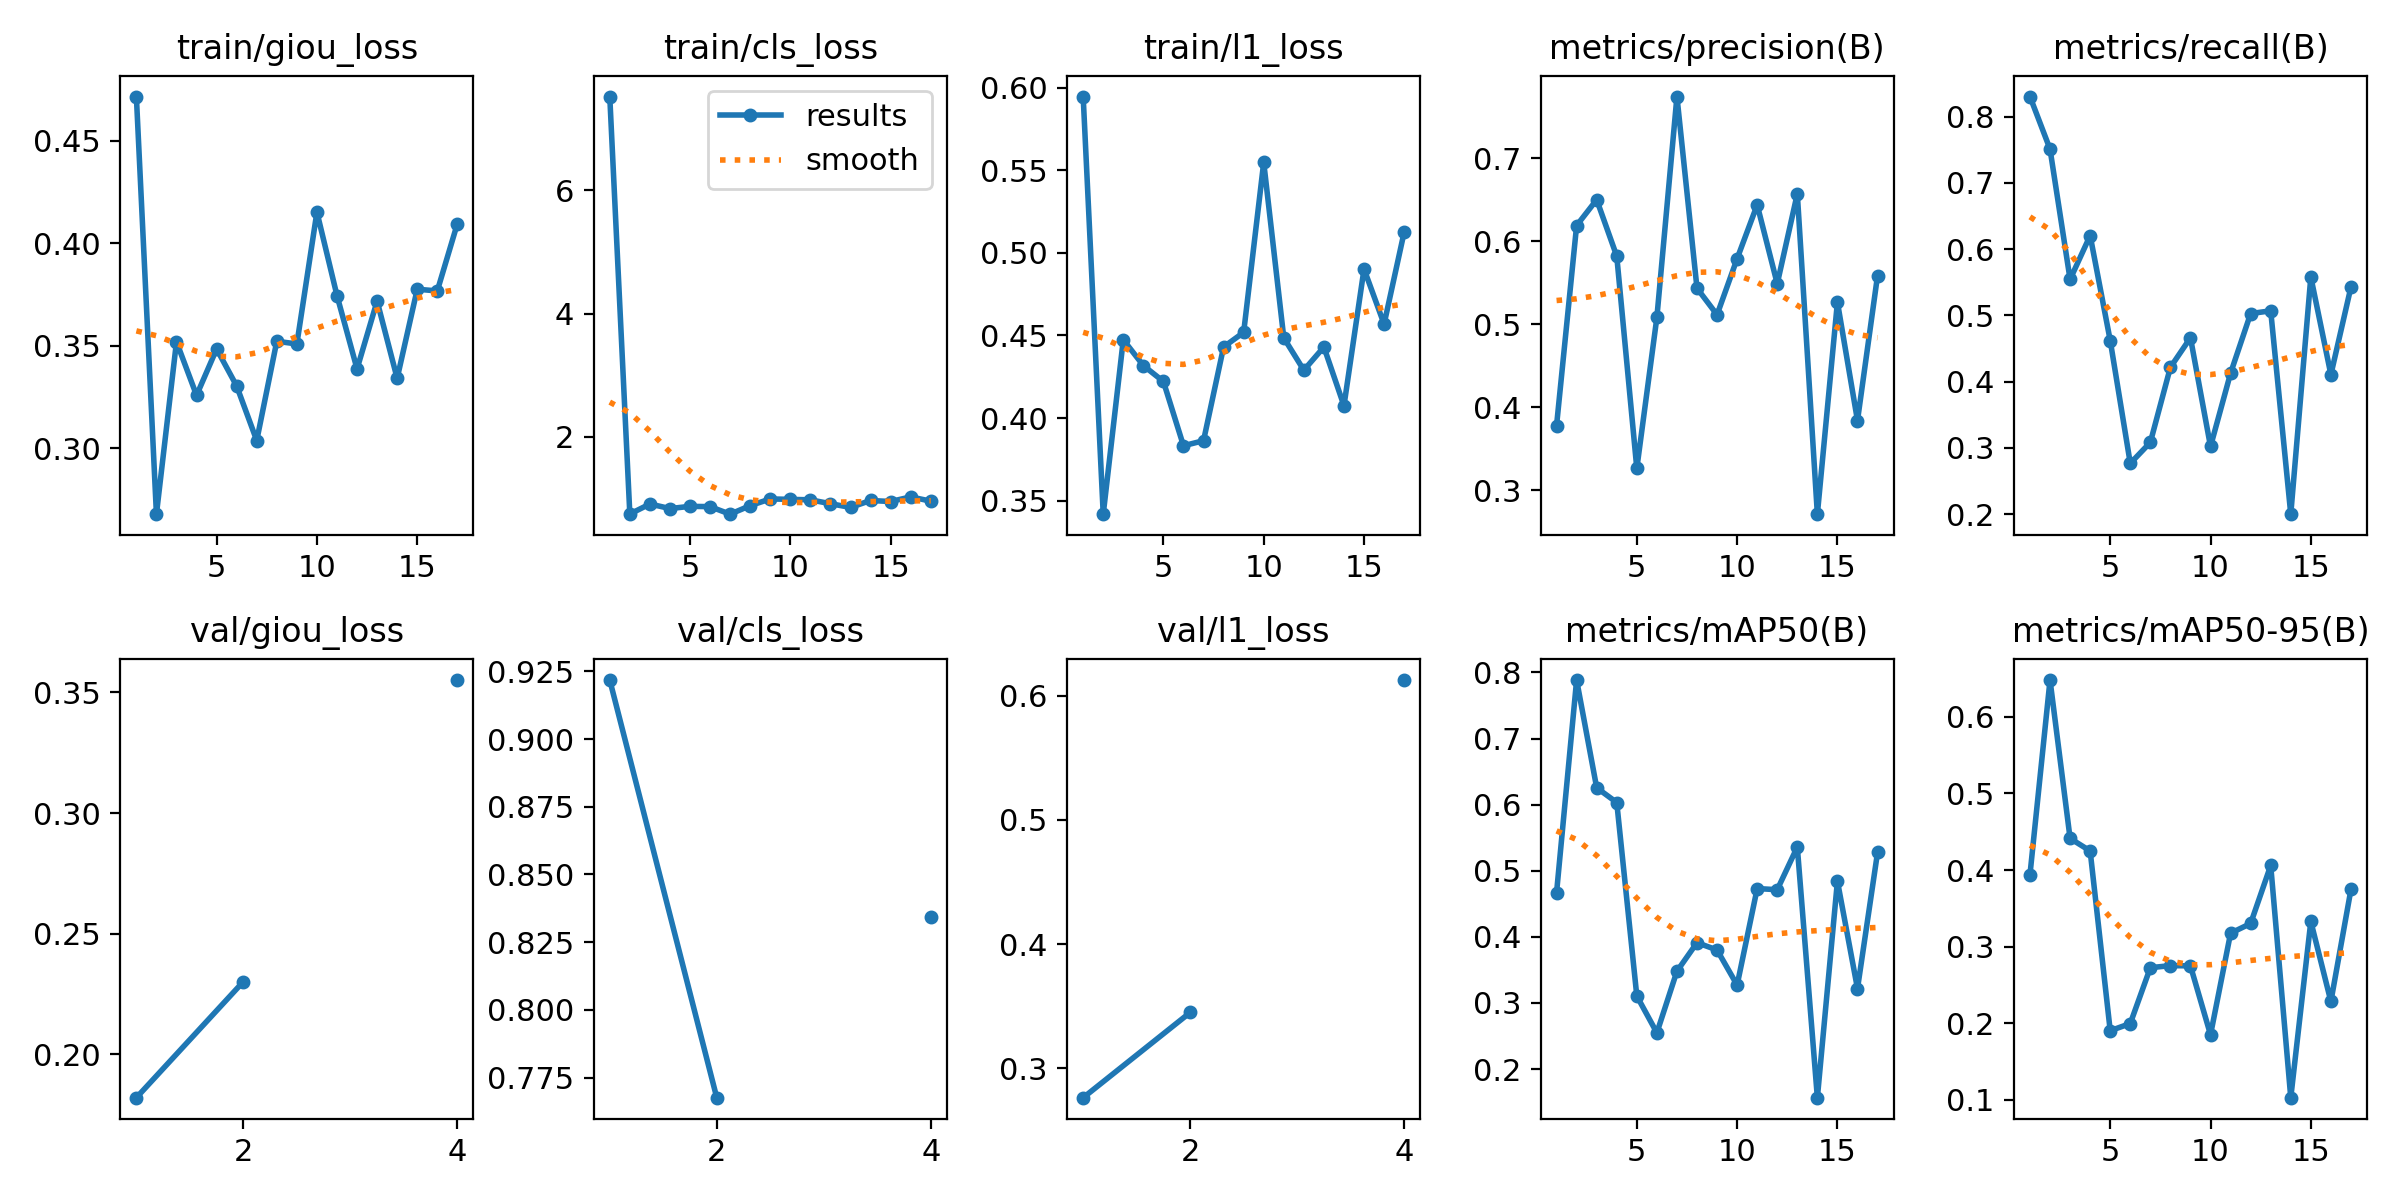

Values plotted in this chart, from the file beside it:
epoch, time, train/giou_loss, train/cls_loss, train/l1_loss, metrics/precision(B), metrics/recall(B), metrics/mAP50(B), metrics/mAP50-95(B), val/giou_loss, val/cls_loss, val/l1_loss, lr/pg0, lr/pg1, lr/pg2
1, 33.58, 0.4716, 7.519, 0.5947, 0.3782, 0.8301, 0.467, 0.3939, 0.1821, 0.9218, 0.2762, 0.0005489, 0.0005489, 0.0005489
2, 67.15, 0.2679, 0.7482, 0.3418, 0.6192, 0.7508, 0.7885, 0.6481, 0.2301, 0.7676, 0.3448, 0.001083, 0.001083, 0.001083
3, 100.6, 0.352, 0.9109, 0.4474, 0.6503, 0.5543, 0.6255, 0.4414, nan, nan, nan, 0.001596, 0.001596, 0.001596
4, 133.9, 0.3258, 0.8369, 0.4318, 0.5823, 0.6204, 0.6032, 0.4249, 0.3551, 0.8344, 0.6127, 0.00157, 0.00157, 0.00157
5, 167.4, 0.3485, 0.8729, 0.4221, 0.3265, 0.4621, 0.3105, 0.1902, nan, nan, nan, 0.001538, 0.001538, 0.001538
6, 200.2, 0.3304, 0.868, 0.3832, 0.5084, 0.2767, 0.2549, 0.1996, nan, nan, nan, 0.001505, 0.001505, 0.001505
7, 233.1, 0.3038, 0.7458, 0.3863, 0.7746, 0.3084, 0.348, 0.2725, nan, nan, nan, 0.001473, 0.001473, 0.001473
8, 266, 0.3522, 0.8843, 0.4431, 0.5436, 0.4216, 0.3912, 0.2752, nan, nan, nan, 0.001441, 0.001441, 0.001441
9, 299, 0.3509, 0.9932, 0.4519, 0.5117, 0.4663, 0.3801, 0.2749, nan, nan, nan, 0.001408, 0.001408, 0.001408
10, 332.3, 0.4153, 0.9859, 0.5549, 0.5793, 0.3022, 0.3271, 0.185, nan, nan, nan, 0.001376, 0.001376, 0.001376
11, 365.2, 0.3745, 0.9788, 0.4486, 0.6441, 0.4128, 0.4731, 0.3175, nan, nan, nan, 0.001344, 0.001344, 0.001344
12, 398.1, 0.3387, 0.9153, 0.429, 0.549, 0.5028, 0.4713, 0.3302, nan, nan, nan, 0.001311, 0.001311, 0.001311
13, 430.8, 0.3719, 0.8556, 0.443, 0.6574, 0.5069, 0.5359, 0.4059, nan, nan, nan, 0.001279, 0.001279, 0.001279
14, 463.5, 0.3342, 0.9677, 0.4075, 0.2714, 0.2001, 0.1567, 0.1028, nan, nan, nan, 0.001247, 0.001247, 0.001247
15, 496.7, 0.3776, 0.951, 0.4903, 0.527, 0.558, 0.4843, 0.3329, nan, nan, nan, 0.001214, 0.001214, 0.001214
16, 529.4, 0.3768, 1.026, 0.4569, 0.3842, 0.4106, 0.3217, 0.2284, nan, nan, nan, 0.001182, 0.001182, 0.001182
17, 562.2, 0.4096, 0.9573, 0.5126, 0.5588, 0.5428, 0.5277, 0.3746, nan, nan, nan, 0.00115, 0.00115, 0.00115
